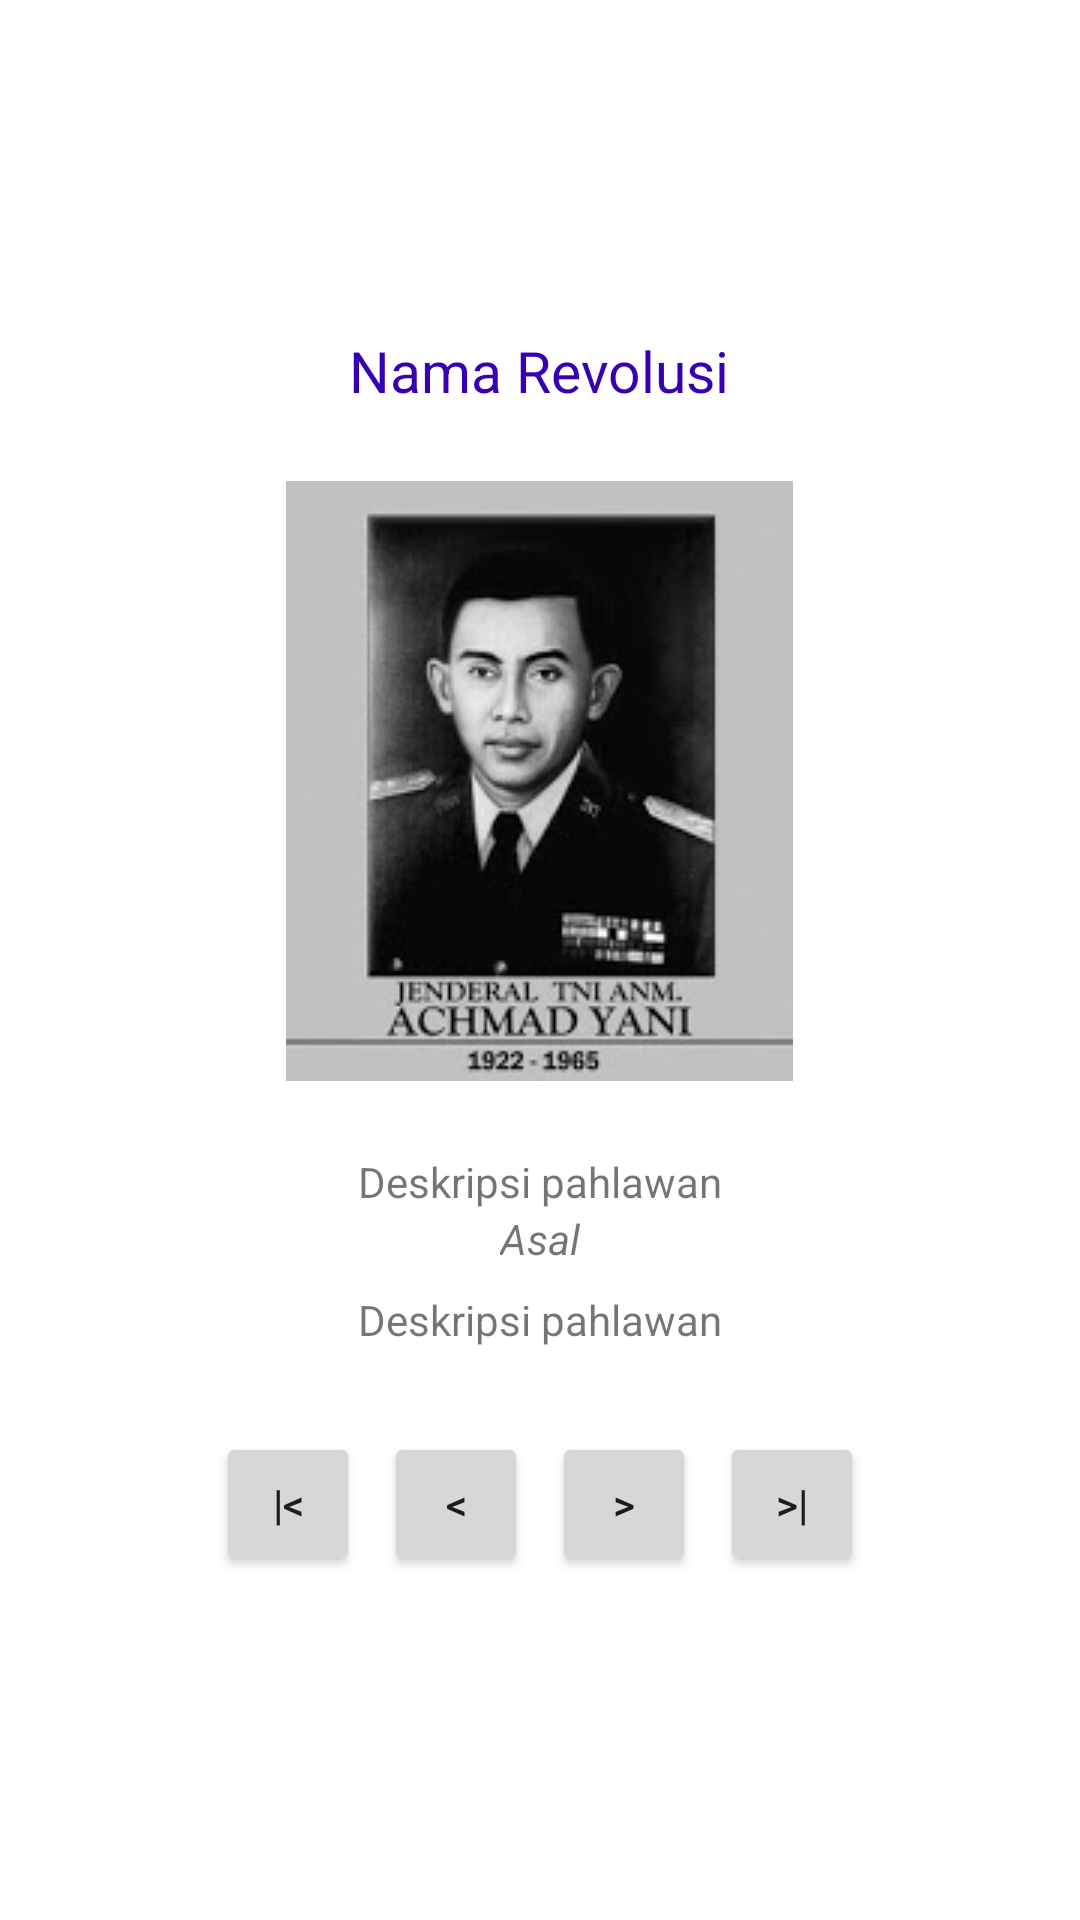

Android layout source for this screen:
<!-- AndroidManifest.xml: application theme Theme.ProfilePahlawanNasioanan -->
<!-- res/layout/activity_profile_nama.xml -->
<?xml version="1.0" encoding="utf-8"?>
<LinearLayout
    xmlns:android="http://schemas.android.com/apk/res/android"
    xmlns:app="http://schemas.android.com/apk/res-auto"
    xmlns:tools="http://schemas.android.com/tools"
    android:layout_width="match_parent"
    android:layout_height="match_parent"
    android:orientation="vertical"
    android:gravity="center"
    android:padding="24dp"
    tools:context=".MainActivity">

    <TextView
        android:id="@+id/txJudul"
        android:layout_width="wrap_content"
        android:layout_height="wrap_content"
        android:text="Nama Revolusi"
        android:textColor="@color/design_default_color_primary_dark"
        android:textSize="19sp"
        android:layout_marginBottom="24dp"
        />

    <ImageView
        android:id="@+id/gambarPahlawan"
        android:layout_width="wrap_content"
        android:layout_height="200dp"
        android:src="@drawable/revolusi_achmadyani"
        android:scaleType="fitCenter"
        android:layout_marginBottom="16dp"
        />

    <TextView
        android:id="@+id/txNama"
        android:layout_marginTop="8dp"
        android:layout_width="wrap_content"
        android:layout_height="wrap_content"
        android:gravity="center"
        android:text="Deskripsi pahlawan" />
    <TextView
        android:id="@+id/txAsal"
        android:layout_width="wrap_content"
        android:layout_height="wrap_content"
        android:textStyle="italic"
        android:text="Asal" />
    <TextView
        android:id="@+id/txDeskripsi"
        android:layout_marginTop="8dp"
        android:layout_width="wrap_content"
        android:layout_height="wrap_content"
        android:gravity="center"
        android:text="Deskripsi pahlawan" />

    <LinearLayout
        android:layout_marginTop="24dp"
        android:layout_width="match_parent"
        android:layout_height="wrap_content"
        android:orientation="horizontal"
        android:gravity="center"
        >
        <Button
            android:id="@+id/btnPertama"
            android:layout_width="wrap_content"
            android:layout_height="wrap_content"
            style="@style/Widget.AppCompat.Button.Small"
            android:text="|&lt;"
            android:layout_margin="4dp"
            />
        <Button
            android:id="@+id/btnSebelumnya"
            android:layout_width="wrap_content"
            android:layout_height="wrap_content"
            style="@style/Widget.AppCompat.Button.Small"
            android:text="&lt;"
            android:layout_margin="4dp"
            />
        <Button
            android:id="@+id/btnBerikutnya"
            android:layout_width="wrap_content"
            android:layout_height="wrap_content"
            style="@style/Widget.AppCompat.Button.Small"
            android:text="&gt;"
            android:layout_margin="4dp"
            />
        <Button
            android:id="@+id/btnTerakhir"
            android:layout_width="wrap_content"
            android:layout_height="wrap_content"
            style="@style/Widget.AppCompat.Button.Small"
            android:text="&gt;|"
            android:layout_margin="4dp"
            />
    </LinearLayout>
</LinearLayout>
<!-- resources referenced by this layout -->
<resources>
  <!-- drawable revolusi_achmadyani: jpg bitmap (drawable, 8022 bytes) -->
  <style name="Theme.ProfilePahlawanNasioanan" parent="Theme.MaterialComponents.DayNight.DarkActionBar">
          
          <item name="colorPrimary">@color/purple_500</item>
          <item name="colorPrimaryVariant">@color/purple_700</item>
          <item name="colorOnPrimary">@color/white</item>
          
          <item name="colorSecondary">@color/teal_200</item>
          <item name="colorSecondaryVariant">@color/teal_700</item>
          <item name="colorOnSecondary">@color/black</item>
          
          <item name="android:statusBarColor" tools:targetApi="l">?attr/colorPrimaryVariant</item>
          
      </style>
  <!-- not gathered from this repository: default colours our renderer supplied (Android Studio template values) -->
  <color name="purple_500">#FF6200EE</color>
  <color name="purple_700">#FF3700B3</color>
  <color name="teal_200">#FF03DAC5</color>
  <color name="teal_700">#FF018786</color>
  <color name="black">#FF000000</color>
  <color name="white">#FFFFFFFF</color>
</resources>
